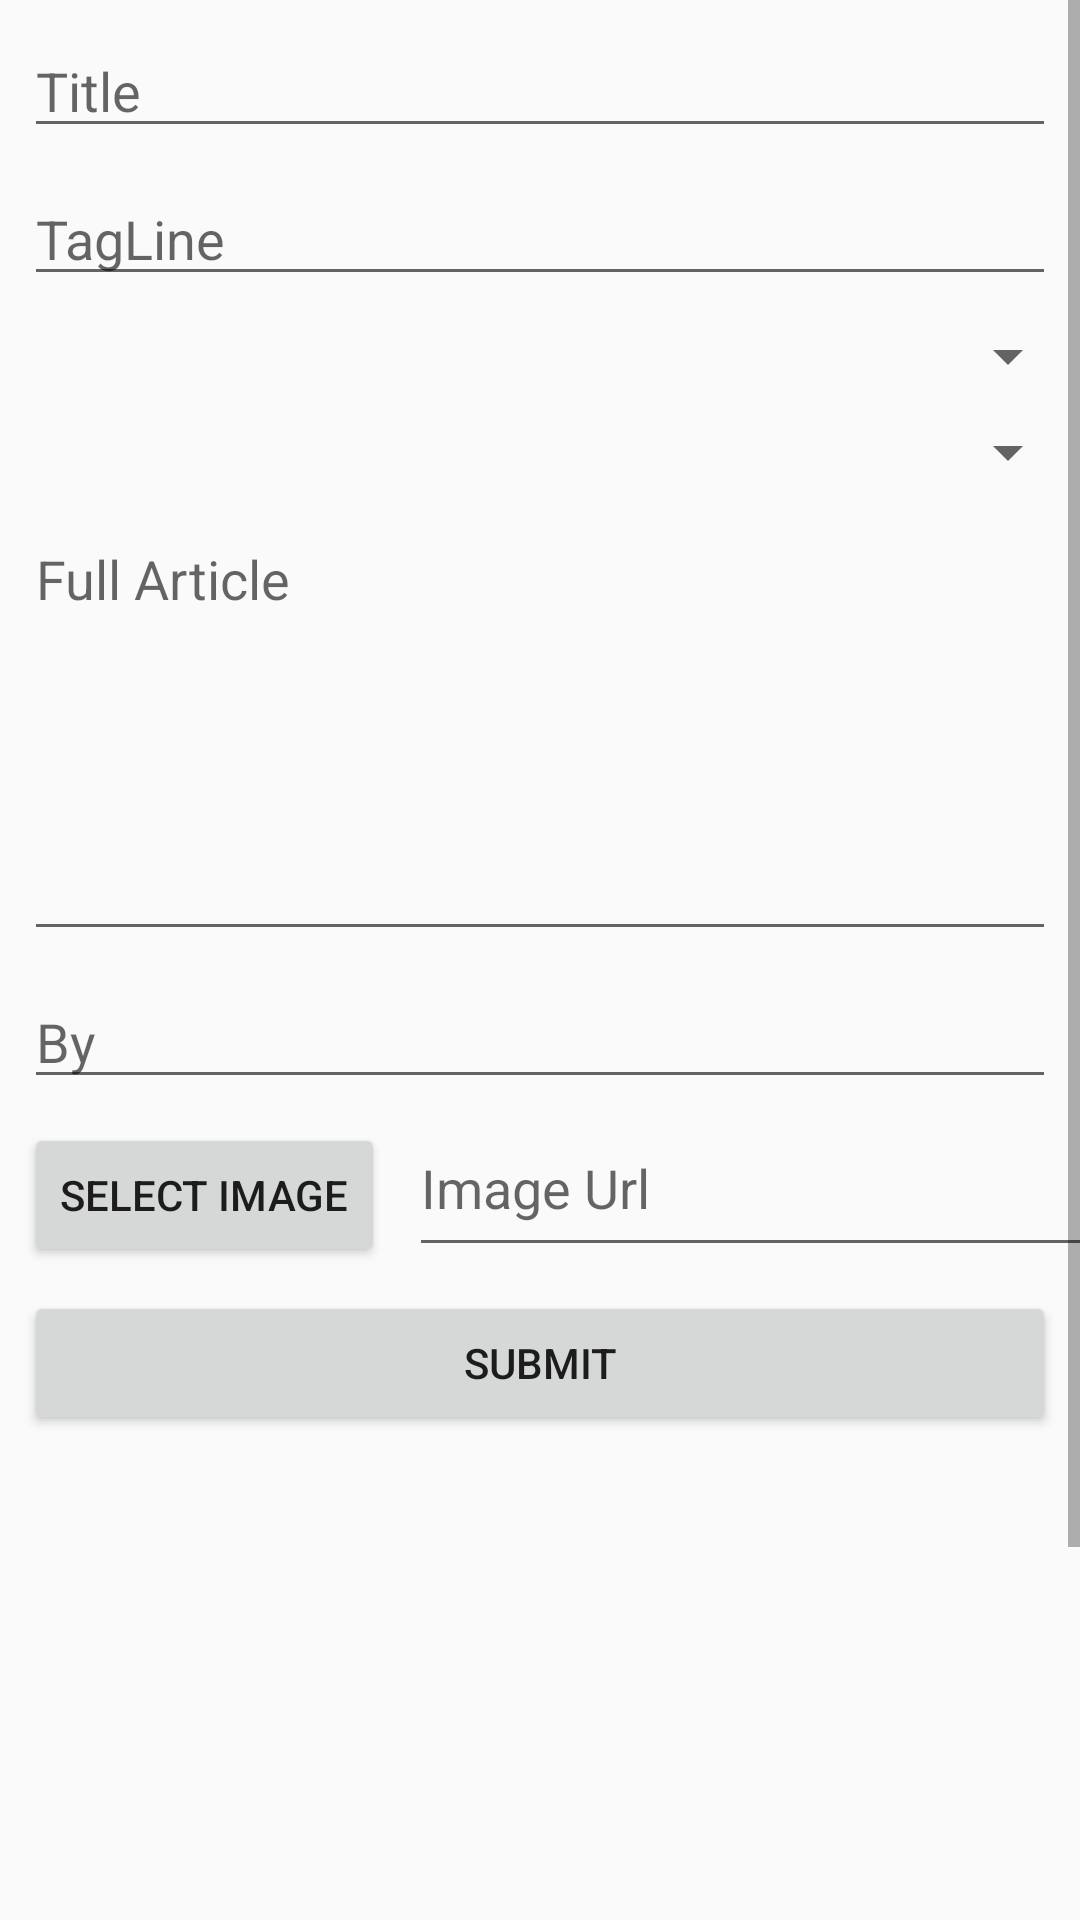

Write the Android layout XML for this screen, with the resource values it uses.
<!-- AndroidManifest.xml: application theme AppTheme -->
<!-- res/layout/activity_articles.xml -->
<?xml version="1.0" encoding="utf-8"?>
<ScrollView
    xmlns:android="http://schemas.android.com/apk/res/android"
    xmlns:app="http://schemas.android.com/apk/res-auto"
    xmlns:tools="http://schemas.android.com/tools"
    android:layout_height="match_parent"
    android:layout_width="match_parent"
    tools:context="com.cocodev.TDUCManager.Articles"
    android:weightSum="1"
    >

<LinearLayout
    android:orientation="vertical"
    android:layout_width="match_parent"
    android:layout_height="match_parent"
    >

    <EditText
        android:id="@+id/editText_article_title"
        android:layout_width="match_parent"
        android:layout_height="wrap_content"
        android:layout_marginTop="8dp"
        android:layout_marginLeft="8dp"
        android:minLines="1"
        android:layout_marginRight="8dp"
        android:inputType="textPersonName"
        android:hint="Title"/>

    <EditText
        android:id="@+id/editText_tagline"
        android:layout_width="match_parent"
        android:layout_height="wrap_content"
        android:minLines="1"
        android:layout_marginTop="8dp"
        android:layout_marginRight="8dp"
        android:layout_marginLeft="8dp"
        android:ems="10"
        android:inputType="textPersonName"
        android:hint="TagLine"/>
    <Spinner
        android:id="@+id/spinner_college_articles"
        android:layout_width="match_parent"
        android:layout_height="wrap_content"
        android:layout_marginTop="8dp"
        android:layout_marginLeft="8dp"

        />
    <Spinner
        android:id="@+id/spinner_department_articles"
        android:layout_width="match_parent"
        android:layout_height="wrap_content"
        android:layout_marginTop="8dp"
        android:layout_marginLeft="8dp"

        />

    <EditText
        android:id="@+id/editText_article"
        android:layout_width="match_parent"
        android:layout_height="wrap_content"
        android:layout_marginTop="8dp"
        android:layout_marginLeft="8dp"
        android:gravity="start"
        android:layout_marginRight="8dp"
        android:inputType="textMultiLine"
        android:minLines="6"
        android:hint="Full Article"
        android:layout_weight="0.60" />
    <EditText
        android:id="@+id/editText_author"
        android:layout_width="match_parent"
        android:layout_height="wrap_content"
        android:layout_marginTop="8dp"
        android:layout_marginLeft="8dp"
        android:layout_marginRight="8dp"
        android:inputType="textPersonName"
        android:hint="By"/>
    <EditText
        android:id="@+id/editText_department"
        android:layout_width="match_parent"
        android:layout_height="wrap_content"
        android:layout_marginTop="8dp"
        android:visibility="gone"
        android:layout_marginLeft="8dp"
        android:layout_marginRight="8dp"
        android:hint="Department"/>
    <LinearLayout
        android:layout_width="wrap_content"
        android:layout_height="wrap_content"
        android:orientation="horizontal">
        <Button
            android:id="@+id/button_image_picker"
            android:layout_width="wrap_content"
            android:layout_height="wrap_content"
            android:layout_marginLeft="8dp"
            android:layout_marginTop="8dp"
            android:text="Select Image" />
        <EditText
            android:id="@+id/editText_image"
            android:layout_width="240dp"
            android:layout_marginLeft="8dp"
            android:layout_height="match_parent"
            android:hint="Image Url"/>
    </LinearLayout>

    <Button
        android:id="@+id/button_submit"
        android:layout_width="match_parent"
        android:layout_height="wrap_content"
        android:layout_weight="0.05"
        android:layout_marginRight="8dp"
        android:layout_marginLeft="8dp"
        android:layout_marginTop="8dp"
        android:text="Submit" />
    <ImageView
        android:layout_width="match_parent"
        android:layout_height="300dp"
        android:layout_margin="8dp"
        android:id="@+id/image_view_show_article"/>
</LinearLayout>
</ScrollView>
<!-- resources referenced by this layout -->
<resources>
  <style name="AppTheme" parent="Theme.AppCompat.Light.DarkActionBar">
          
      </style>
</resources>
